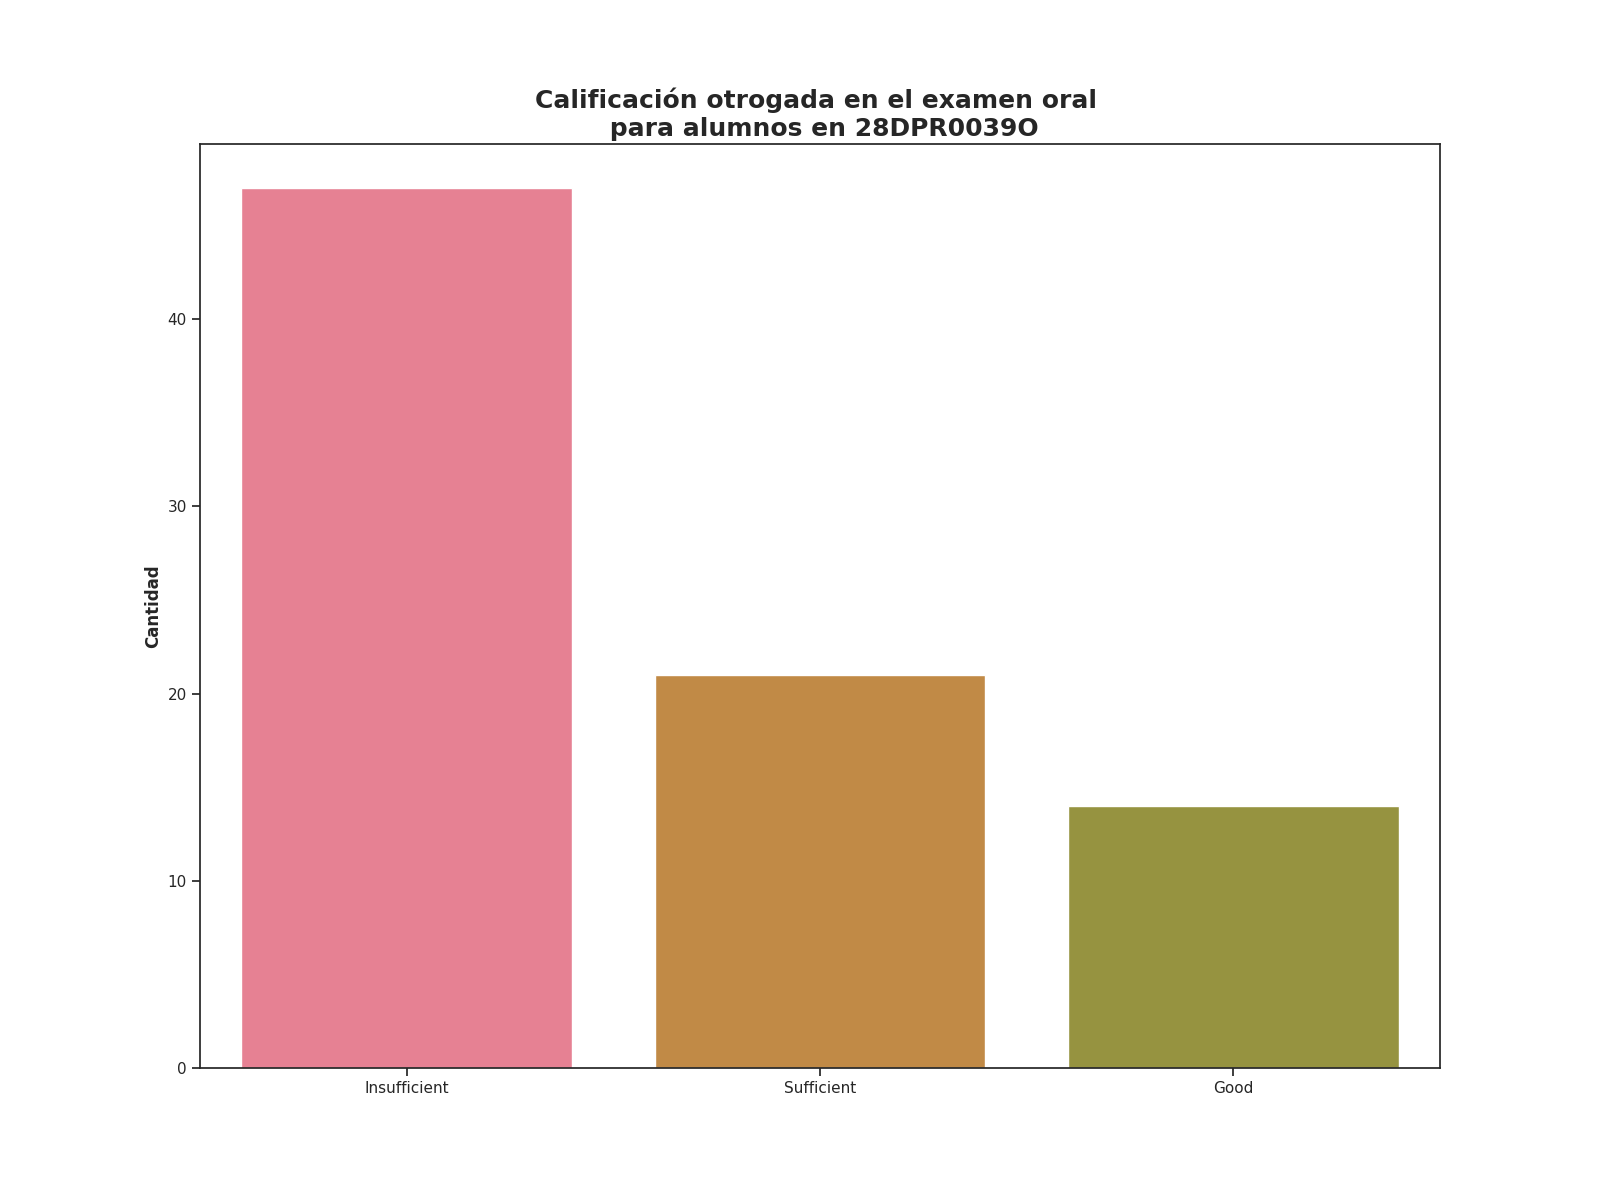

The file beside this chart, header and first rows:
Calificación de examen oral, Alumnos con esta evalución
Insufficient, 47
Sufficient, 21
Good, 14
